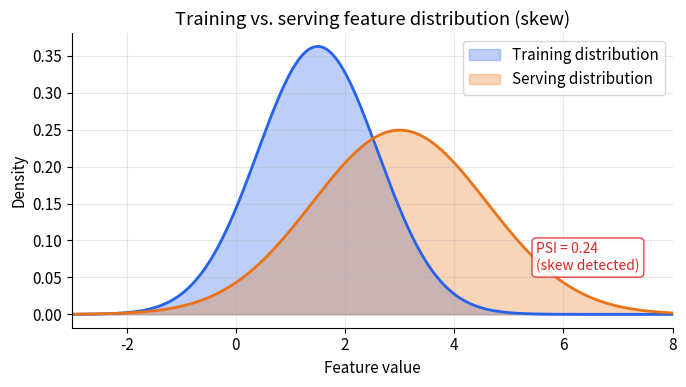

Here is the Python script that generated this plot: (Note: this script raises an exception after producing the figure.)
import matplotlib; matplotlib.use('Agg')
import matplotlib.pyplot as plt
import numpy as np

OUT = "/private/tmp/claude-501/-Users-xingao-Projects-Neurarch/65adcdb4-d882-4642-bf5c-d42bf1be1f61/scratchpad/awesome-ml-system-design/book/feature-store/assets/"

plt.rcParams.update({
    'figure.dpi': 130,
    'font.size': 11,
    'axes.grid': True,
    'grid.alpha': 0.3,
    'axes.spines.top': False,
    'axes.spines.right': False,
    'figure.autolayout': True,
})
BLUE   = '#2563eb'
ORANGE = '#ea7317'
GREEN  = '#16a34a'
RED    = '#dc2626'
GRAY   = '#64748b'


# ---------------------------------------------------------------------------
# Figure 1: training vs serving distribution divergence
# Two overlapping density curves, with a PSI annotation.
# ---------------------------------------------------------------------------
fig, ax = plt.subplots(figsize=(7, 4))

x = np.linspace(-3, 8, 600)
def gaussian(x, mu, sigma):
    return np.exp(-0.5 * ((x - mu) / sigma) ** 2) / (sigma * np.sqrt(2 * np.pi))

train_pdf = gaussian(x, mu=1.5, sigma=1.1)
serve_pdf = gaussian(x, mu=3.0, sigma=1.6)

ax.fill_between(x, train_pdf, alpha=0.30, color=BLUE,   label='Training distribution')
ax.fill_between(x, serve_pdf, alpha=0.30, color=ORANGE, label='Serving distribution')
ax.plot(x, train_pdf, color=BLUE,   linewidth=2)
ax.plot(x, serve_pdf, color=ORANGE, linewidth=2)

ax.set_xlabel('Feature value')
ax.set_ylabel('Density')
ax.set_title('Training vs. serving feature distribution (skew)')
ax.legend(loc='upper right')

ax.annotate(
    'PSI = 0.24\n(skew detected)',
    xy=(5.5, 0.06), fontsize=10, color=RED,
    bbox=dict(boxstyle='round,pad=0.3', facecolor='white', edgecolor=RED, alpha=0.85),
)
ax.set_xlim(-3, 8)
plt.savefig(OUT + 'fig-skew-distributions.png')
plt.close()
print("fig-skew-distributions.png saved")


# ---------------------------------------------------------------------------
# Figure 2: point-in-time join timeline
# Feature write events (blue dots) and label events (red crosses) on a
# shared time axis; green arrows show which feature version each label picks.
# ---------------------------------------------------------------------------
fig, ax = plt.subplots(figsize=(9, 3.8))
ax.set_xlim(0, 10)
ax.set_ylim(0, 3.5)
ax.axis('off')
ax.set_title('Point-in-time join: each label picks the feature value valid just before it', pad=10)

# Main time axis
ax.annotate('', xy=(9.6, 1.6), xytext=(0.2, 1.6),
            arrowprops=dict(arrowstyle='->', color=GRAY, lw=1.8))
ax.text(9.8, 1.6, 'time', ha='left', va='center', color=GRAY, fontsize=10)

# Feature write events
feat_times = [1.0, 3.2, 6.0, 8.6]
feat_labels = ['v1\n(count=4)', 'v2\n(count=11)', 'v3\n(count=19)', 'v4\n(count=25)']
for t, v in zip(feat_times, feat_labels):
    ax.plot(t, 1.6, 'o', color=BLUE, markersize=12, zorder=4)
    ax.text(t, 2.15, v, ha='center', va='bottom', fontsize=9, color=BLUE)

# Label / event times
evt_times  = [2.1, 4.5, 7.2]
evt_labels = ['label A\n(T=2.1)', 'label B\n(T=4.5)', 'label C\n(T=7.2)']
for t, lab in zip(evt_times, evt_labels):
    ax.plot(t, 1.6, marker='x', color=RED, markersize=13, markeredgewidth=2.5, zorder=5)
    ax.text(t, 0.95, lab, ha='center', va='top', fontsize=9, color=RED)

# Green arrows: each label picks the most-recent feature version before it
correct_feat = [feat_times[0], feat_times[1], feat_times[2]]  # v1, v2, v3
correct_name = ['v1', 'v2', 'v3']
for et, ft, cn in zip(evt_times, correct_feat, correct_name):
    ax.annotate(
        '', xy=(ft, 1.6), xytext=(et, 1.6),
        arrowprops=dict(arrowstyle='->', color=GREEN, lw=1.6,
                        connectionstyle='arc3,rad=-0.35'),
    )
    mid = (et + ft) / 2
    ax.text(mid, 0.4, cn, ha='center', va='center', fontsize=9, color=GREEN,
            bbox=dict(boxstyle='round,pad=0.2', facecolor='white', edgecolor=GREEN, alpha=0.75))

plt.savefig(OUT + 'fig-point-in-time-join.png')
plt.close()
print("fig-point-in-time-join.png saved")


# ---------------------------------------------------------------------------
# Figure 3: freshness tiers -- staleness tolerance vs relative infra cost
# ---------------------------------------------------------------------------
fig, ax = plt.subplots(figsize=(7, 5))

tiers = [
    ('Daily batch\naggregates',   24*60,  1,  BLUE),
    ('Hourly batch\nrefresh',      60,    3,  BLUE),
    ('Streaming\n(seconds lag)',    0.5,  7,  ORANGE),
    ('Request-time\ncomputation',   0.01, 10, RED),
]
for label, staleness, cost, col in tiers:
    ax.scatter(staleness, cost, s=200, color=col, zorder=4)
    ax.text(staleness * 1.3, cost + 0.25, label, fontsize=9, color=col, va='bottom')

ax.set_xscale('log')
ax.set_xlabel('Max staleness (minutes, log scale)')
ax.set_ylabel('Relative infrastructure cost')
ax.set_title('Feature freshness tiers: staleness vs. cost')
ax.set_ylim(0, 12)
ax.set_xlim(0.005, 5000)

# Annotate budget zone
ax.axhspan(0, 4.5, alpha=0.06, color=BLUE,   label='Batch-viable zone')
ax.axhspan(4.5, 12, alpha=0.06, color=ORANGE, label='Streaming zone')
ax.legend(loc='upper right', fontsize=9)

plt.savefig(OUT + 'fig-freshness-tiers.png')
plt.close()
print("fig-freshness-tiers.png saved")


# ---------------------------------------------------------------------------
# Figure 4: online store read latency (p50 and p99) -- horizontal bar chart
# ---------------------------------------------------------------------------
fig, ax = plt.subplots(figsize=(7.5, 4.5))

stores = [
    'Redis\n(in-memory)',
    'PostgreSQL\n(with pgcache)',
    'Cassandra\n(Uber, P95 cited)',
    'DynamoDB\n(single-region SSD)',
    'Bigtable\n(GCP)',
]
p50_ms = [0.5,  2.0,  5.0,  3.5,  5.5]
p99_ms = [1.5,  8.0, 12.0, 16.0, 22.0]
y = np.arange(len(stores))

ax.barh(y + 0.18, p99_ms, 0.32, label='p99', color=ORANGE, alpha=0.85)
ax.barh(y - 0.18, p50_ms, 0.32, label='p50', color=BLUE,   alpha=0.85)

ax.axvline(10, color=RED, linestyle='--', linewidth=1.5, label='10 ms serving budget')

ax.set_yticks(y)
ax.set_yticklabels(stores, fontsize=10)
ax.set_xlabel('Latency (ms)')
ax.set_title('Online store read latency (illustrative)')
ax.legend(fontsize=9)

plt.savefig(OUT + 'fig-online-store-latency.png')
plt.close()
print("fig-online-store-latency.png saved")

print("All figures saved.")
